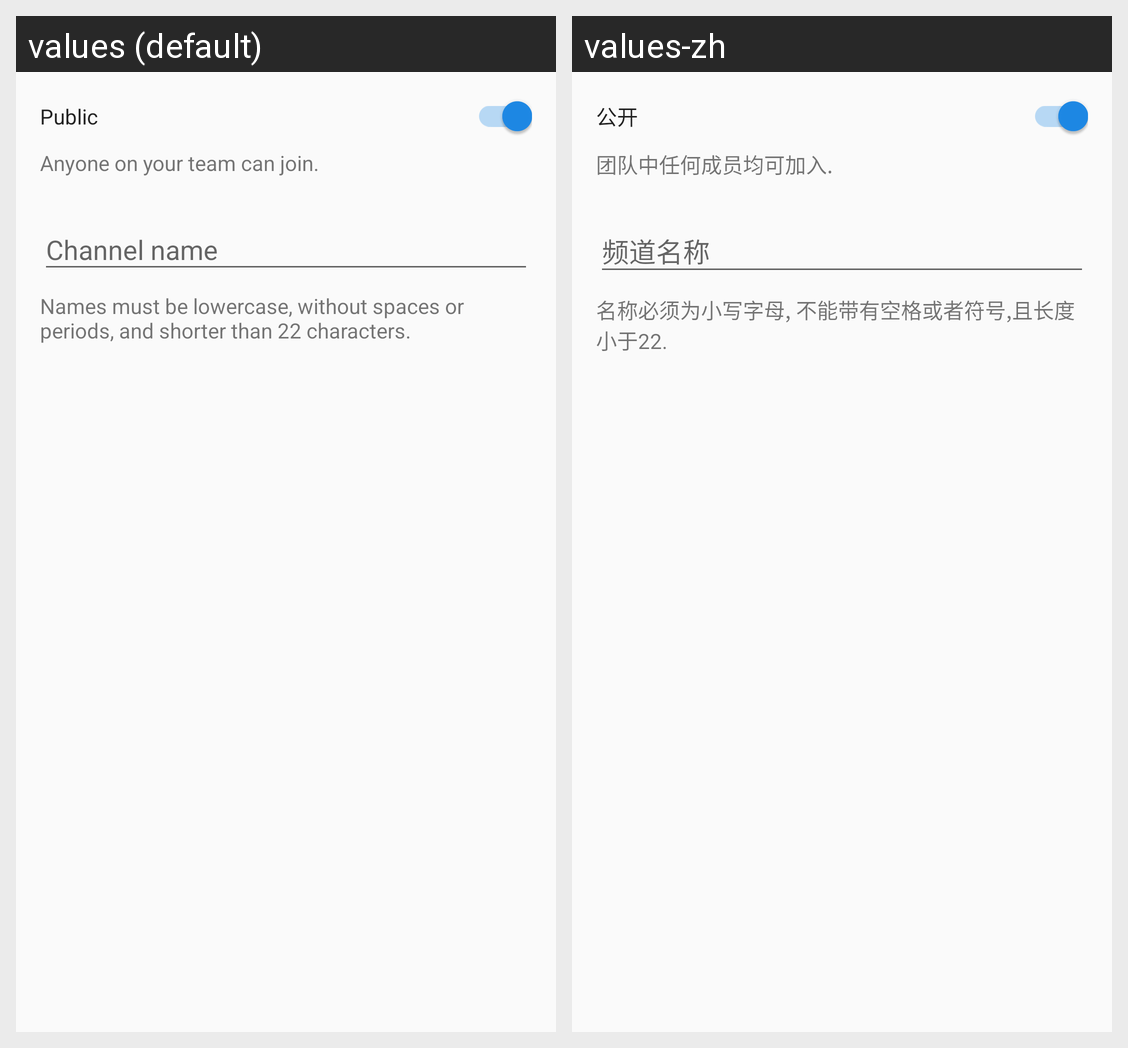

Here is an Android app screen in its default locale and in the app's own translations. Write out the translated-string differences for the strings that appear on this screen.
Android screen res/layout/fragment_add_channel.xml rendered under 2 locales, left to right: values (default), values-zh. Device: Nexus 5 (rendered at 1080×1920; each locale shown at half size, 540×960, under a caption strip naming it); theme AppTheme.
Strings drawn on this screen, with the default value and each locale's value (text and hints the layout hard-codes, and strings that could not be matched under every locale, appear in the picture but are not listed):

channel_public
  values: Public
  values-zh: 公开

channel_public_description
  values: Anyone on your team can join.
  values-zh: 团队中任何成员均可加入.

channel_name
  values: Channel name
  values-zh: 频道名称

channel_name_description
  values: Names must be lowercase, without spaces or periods, and shorter than 22 characters.
  values-zh: 名称必须为小写字母, 不能带有空格或者符号,且长度小于22.
